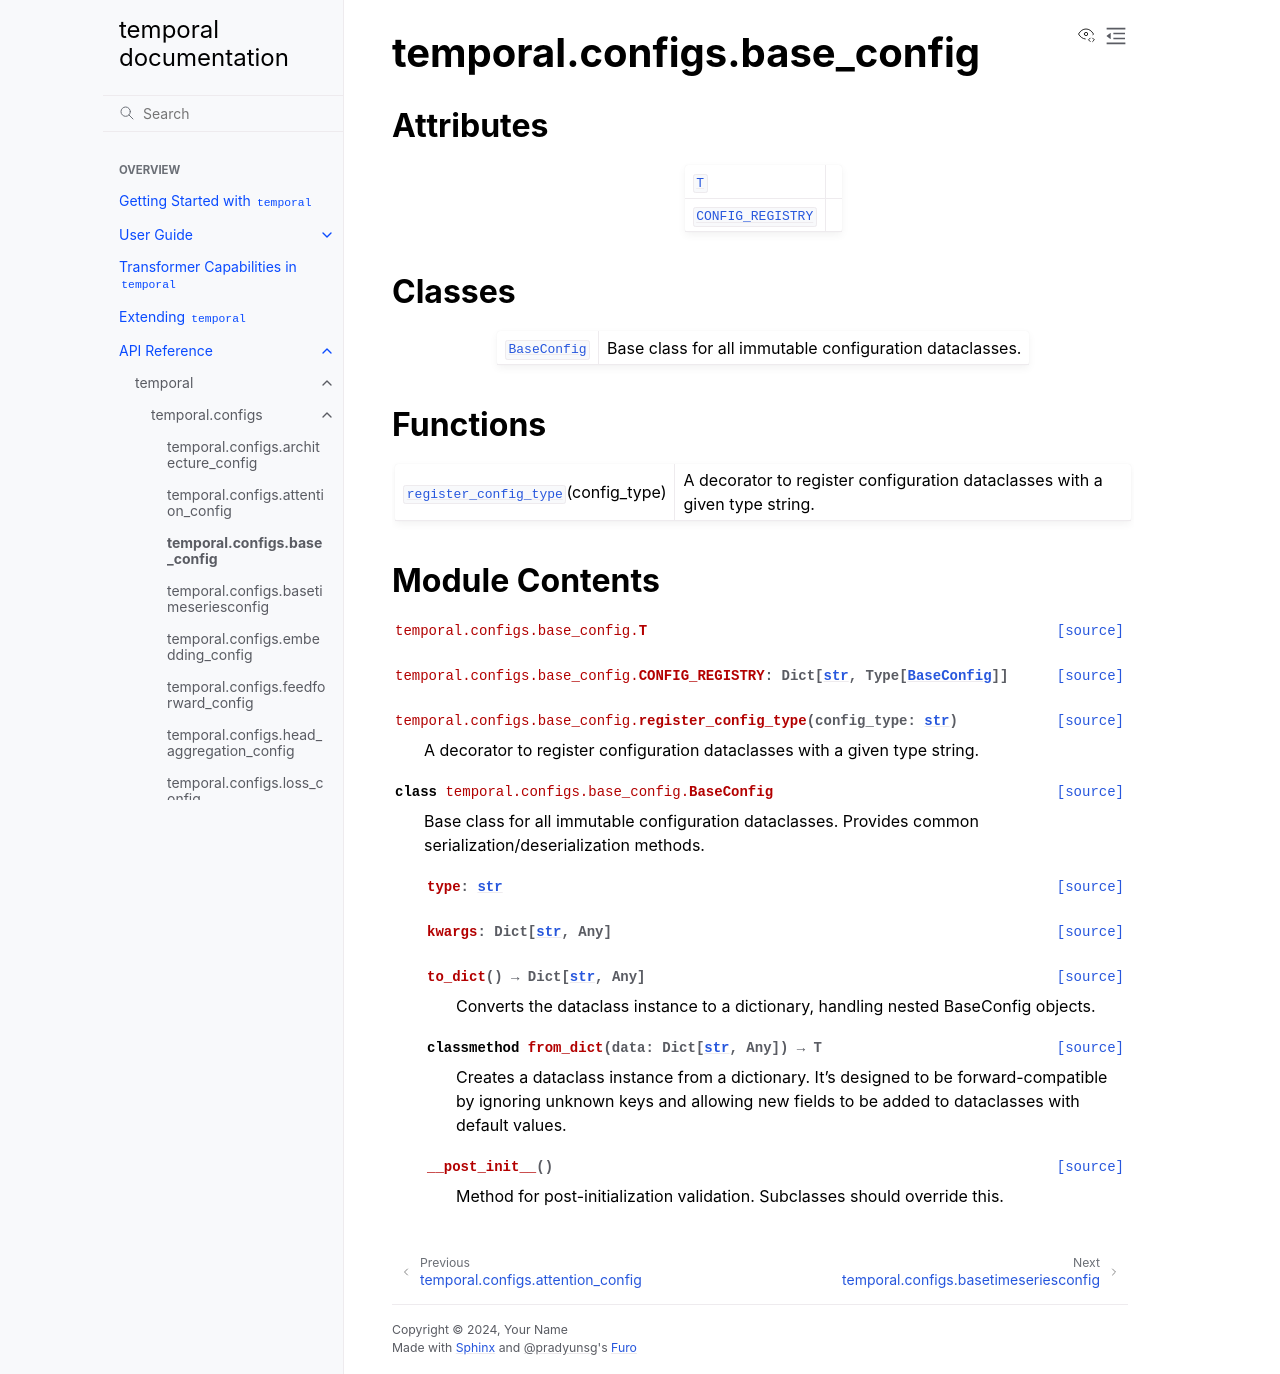

repository: TensorLink-AI/temporal · page: api/temporal/configs/base_config/index.html · generator: sphinx

temporal.configs.base_config
============================

.. py:module:: temporal.configs.base_config


Attributes
----------

.. autoapisummary::

   temporal.configs.base_config.T
   temporal.configs.base_config.CONFIG_REGISTRY


Classes
-------

.. autoapisummary::

   temporal.configs.base_config.BaseConfig


Functions
---------

.. autoapisummary::

   temporal.configs.base_config.register_config_type


Module Contents
---------------

.. py:data:: T

.. py:data:: CONFIG_REGISTRY
   :type:  Dict[str, Type[BaseConfig]]

.. py:function:: register_config_type(config_type: str)

   A decorator to register configuration dataclasses with a given type string.


.. py:class:: BaseConfig

   Base class for all immutable configuration dataclasses.
   Provides common serialization/deserialization methods.


   .. py:attribute:: type
      :type:  str


   .. py:attribute:: kwargs
      :type:  Dict[str, Any]


   .. py:method:: to_dict() -> Dict[str, Any]

      Converts the dataclass instance to a dictionary, handling nested BaseConfig objects.



   .. py:method:: from_dict(data: Dict[str, Any]) -> T
      :classmethod:


      Creates a dataclass instance from a dictionary. It's designed to be
      forward-compatible by ignoring unknown keys and allowing new fields
      to be added to dataclasses with default values.



   .. py:method:: __post_init__()

      Method for post-initialization validation. Subclasses should override this.
